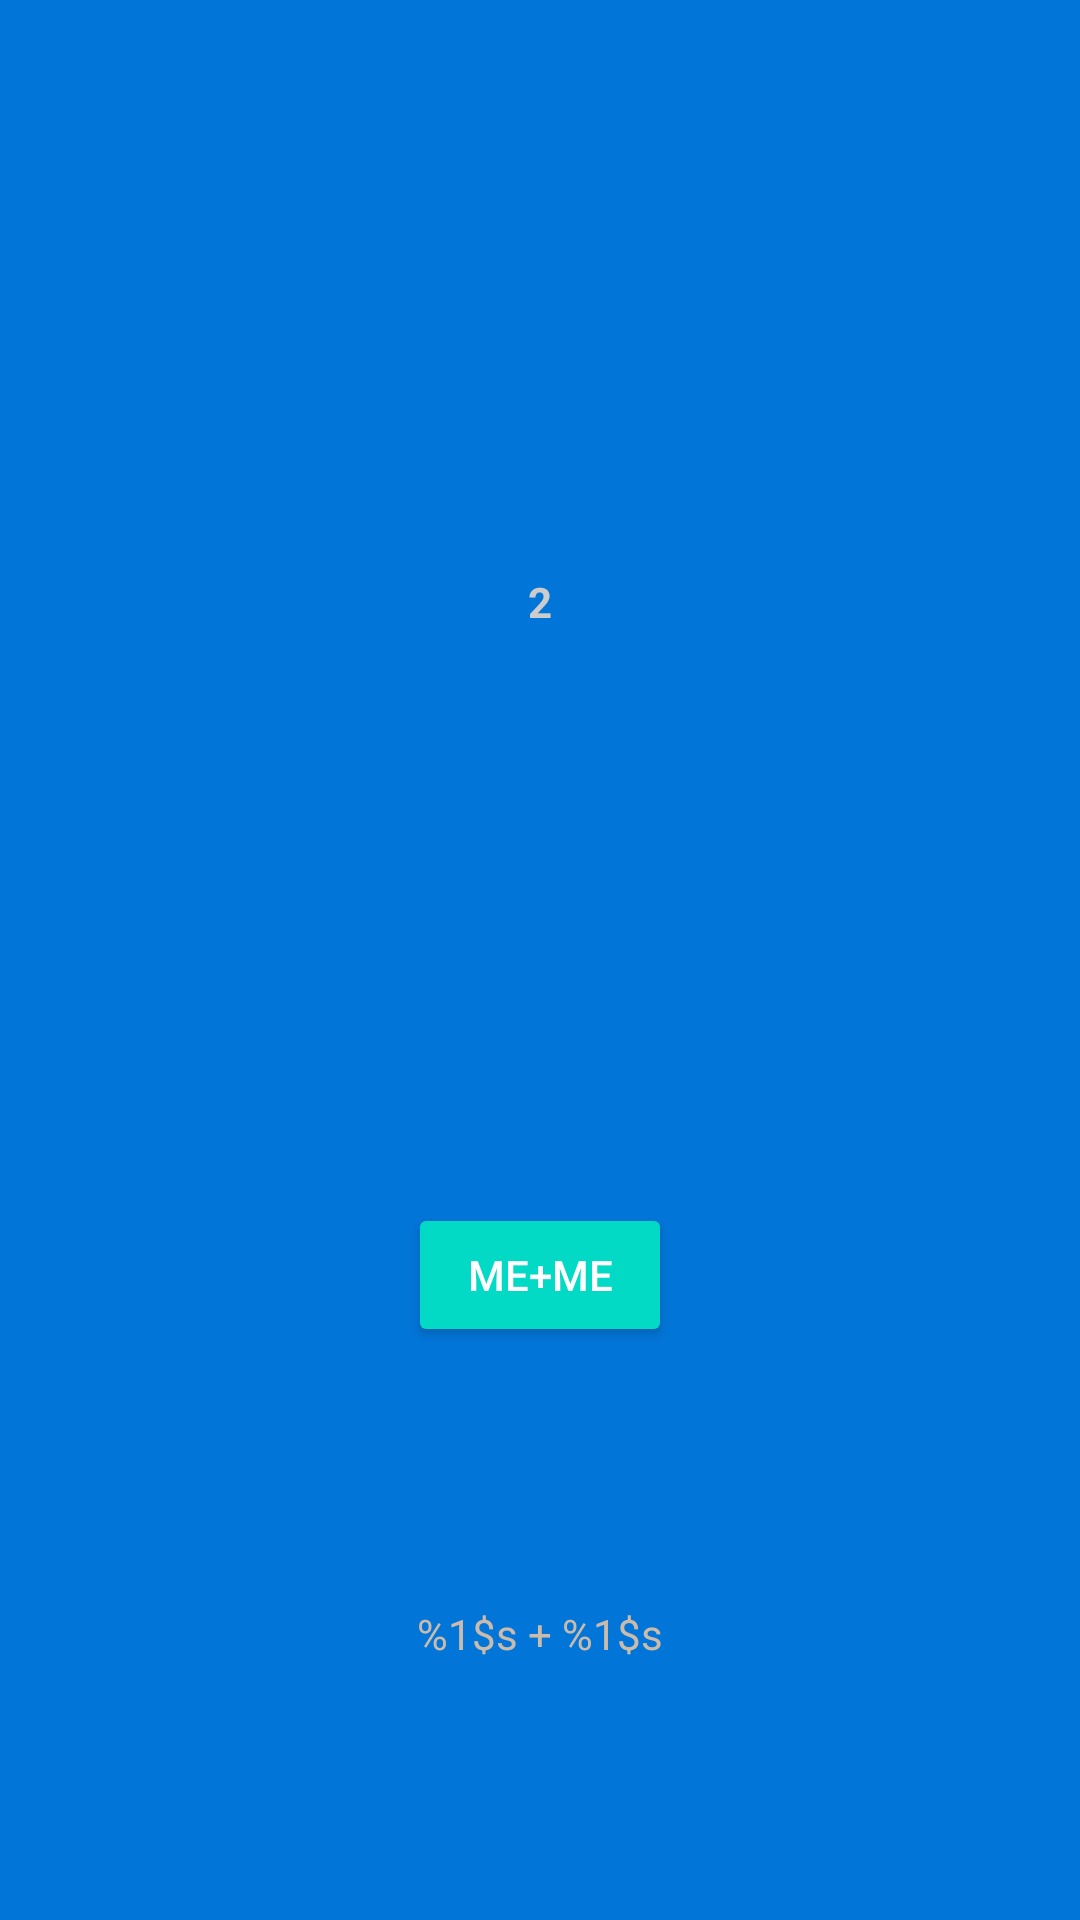

Layout XML and referenced resources for this Android screen:
<!-- AndroidManifest.xml: application theme AppTheme -->
<!-- res/layout/fragment_first.xml -->
<?xml version="1.0" encoding="utf-8"?>
<androidx.constraintlayout.widget.ConstraintLayout xmlns:android="http://schemas.android.com/apk/res/android"
    xmlns:app="http://schemas.android.com/apk/res-auto"
    xmlns:tools="http://schemas.android.com/tools"
    android:layout_width="match_parent"
    android:layout_height="match_parent"
    android:background="#0275d8"
    tools:context=".FirstFragment">

    <TextView
        android:id="@+id/textview_first"
        android:layout_width="wrap_content"
        android:layout_height="wrap_content"
        android:text="@string/hello_first_fragment"
        android:textColor="#CCCCCC"
        android:textStyle="bold"
        app:layout_constraintBottom_toTopOf="@id/button_first"
        app:layout_constraintEnd_toEndOf="parent"
        app:layout_constraintStart_toStartOf="parent"
        app:layout_constraintTop_toTopOf="parent" />

    <Button
        android:id="@+id/button_first"
        android:layout_width="wrap_content"
        android:layout_height="wrap_content"
        android:text="@string/next"
        app:layout_constraintBottom_toBottomOf="parent"
        app:layout_constraintEnd_toEndOf="parent"
        app:layout_constraintStart_toStartOf="parent"
        app:layout_constraintTop_toBottomOf="@id/textview_first"
        >
            <requestFocus />
    </Button>

    <TextView
        android:id="@+id/textview2_first"
        android:layout_width="wrap_content"
        android:layout_height="wrap_content"
        android:text="@string/textview2_first"
        android:textColor="#CCBBAA"
        app:layout_constraintTop_toBottomOf="@id/button_first"
        app:layout_constraintEnd_toEndOf="parent"
        app:layout_constraintStart_toStartOf="parent"
        app:layout_constraintBottom_toBottomOf="parent" />

</androidx.constraintlayout.widget.ConstraintLayout>
<!-- resources referenced by this layout -->
<resources>
  <string name="hello_first_fragment">2</string>
  <string name="next">Me+Me</string>
  <string name="textview2_first">"%1$s + %1$s"</string>
  <style name="AppTheme" parent="Theme.AppCompat.Light.DarkActionBar">
          
          <item name="colorPrimary">@color/colorPrimary</item>
          <item name="colorPrimaryDark">@color/colorPrimaryDark</item>
          <item name="colorAccent">@color/colorAccent</item>
          <item name="android:buttonStyle">@style/Widget.AppCompat.Button.Colored</item>
      </style>
  <!-- not gathered from this repository: default colours our renderer supplied (Android Studio template values) -->
  <color name="colorPrimary">#FF6200EE</color>
  <color name="colorPrimaryDark">#FF3700B3</color>
  <color name="colorAccent">#FF03DAC5</color>
</resources>
